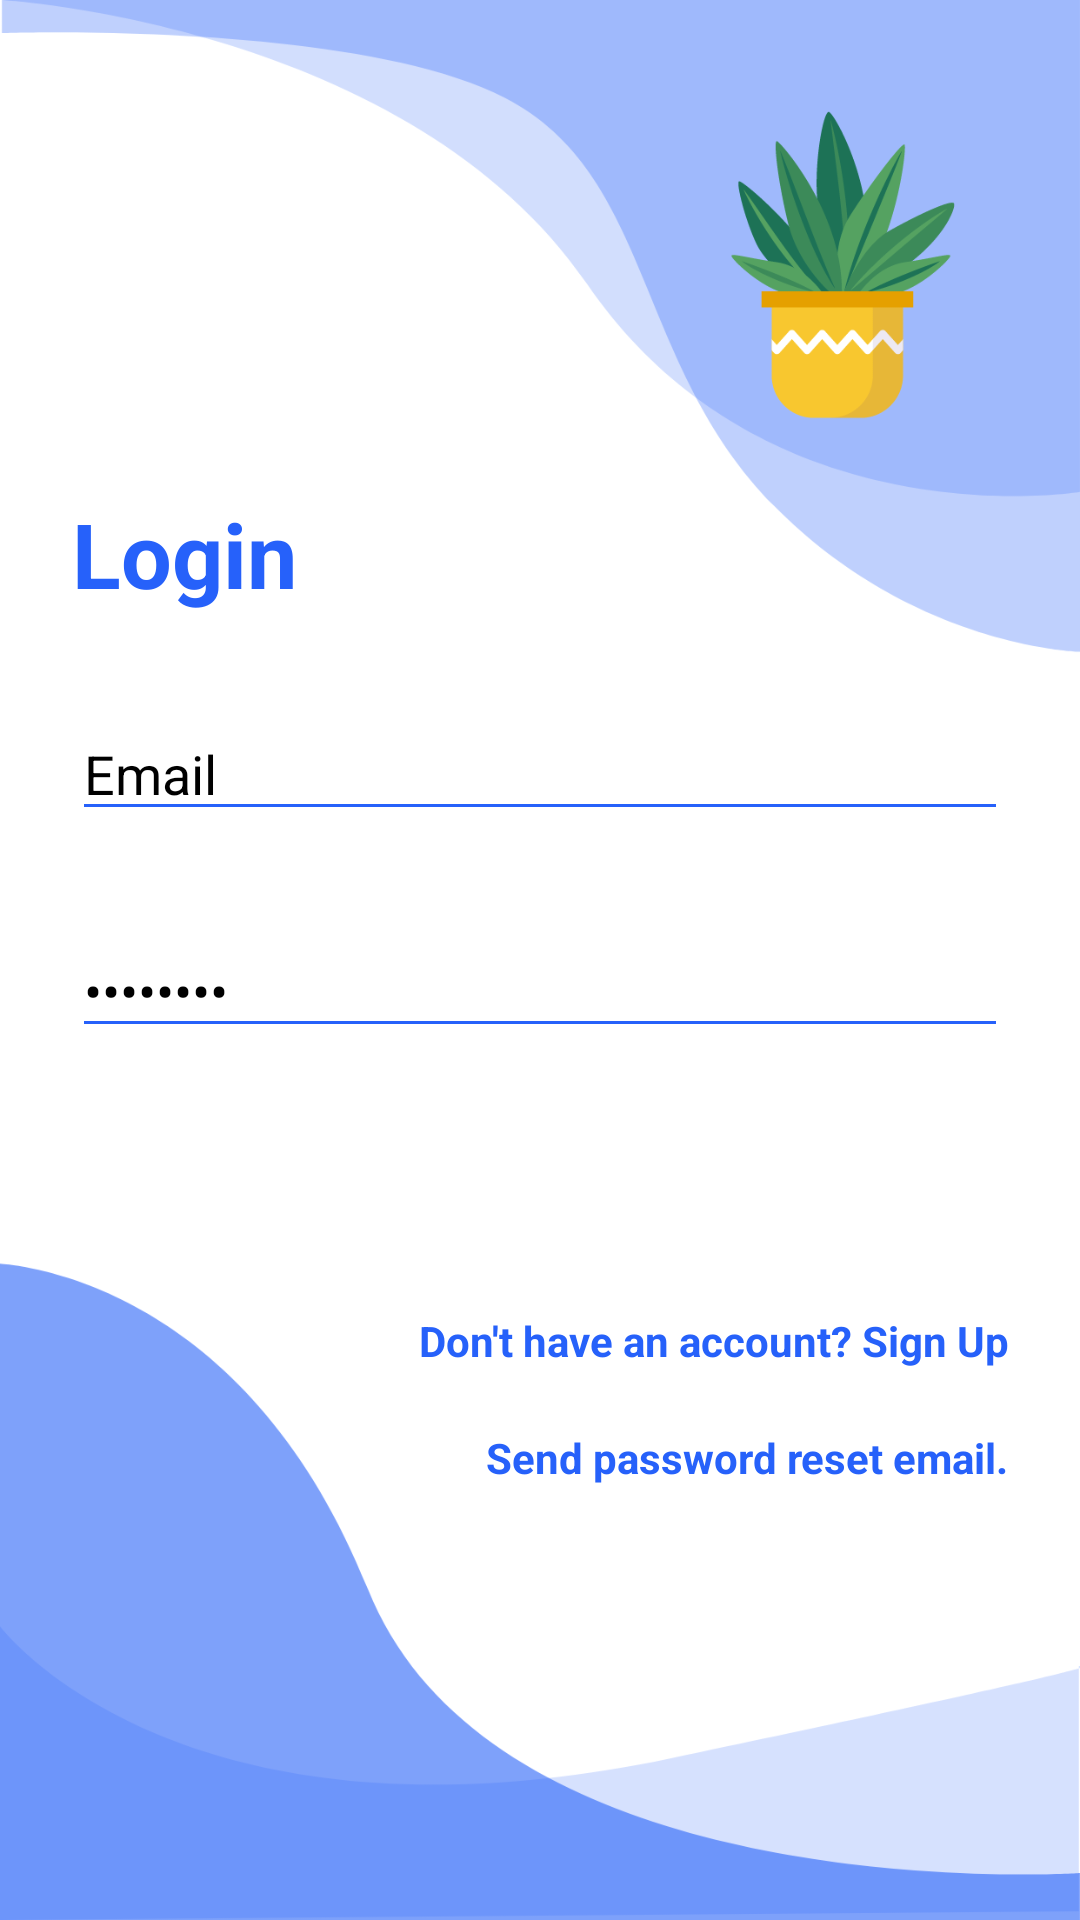

Android layout source for this screen:
<!-- AndroidManifest.xml: application theme Theme.AppCompat.NoActionBar -->
<!-- res/layout/activity_login.xml -->
<?xml version="1.0" encoding="utf-8"?>
<RelativeLayout xmlns:android="http://schemas.android.com/apk/res/android"
    xmlns:app="http://schemas.android.com/apk/res-auto"
    xmlns:tools="http://schemas.android.com/tools"
    android:layout_width="match_parent"
    android:layout_height="match_parent"
    android:background="@drawable/login_bk"
    android:focusableInTouchMode="true">
    
    <LinearLayout
        android:layout_width="match_parent"
        android:layout_height="wrap_content"
        android:layout_centerInParent="true"
        android:layout_marginStart="24dp"
        android:layout_marginTop="8dp"
        android:layout_marginEnd="24dp"
        android:layout_marginBottom="8dp"
        android:orientation="vertical">
        
        <TextView
            style="@style/loginHeader"
            android:layout_width="wrap_content"
            android:layout_height="wrap_content"
            android:layout_marginTop="@dimen/loginViewsMargin"
            android:text="Login" />
            <com.google.android.material.textfield.TextInputLayout
                android:id="@+id/textInputEmail"
                style="@style/parent"
                android:layout_marginTop="@dimen/loginViewsMargin">

                <EditText
                    android:id="@+id/editTextEmail"
                    style="@style/modifiedEditText"
                    android:autoText="true"
                    android:hint="@string/login_email_hint"
                    android:inputType="textEmailAddress"
                    android:maxLines="1"
                    android:text="@string/login_email_hint"
                    android:textColor="#000000"
                    android:textColorHint="#3852E4"
                    android:textColorLink="#1290F4"
                    android:textSize="18sp" />
            </com.google.android.material.textfield.TextInputLayout>

        <com.google.android.material.textfield.TextInputLayout
            android:id="@+id/textInputPassword"
            style="@style/parent"
            android:layout_marginTop="@dimen/loginViewsMargin">

            <EditText
                android:id="@+id/editTextPassword"
                style="@style/modifiedEditText"
                android:hint="@string/login_password_hint"
                android:inputType="textPassword"
                android:maxLines="1"
                android:text="@string/login_password_hint"
                android:textColor="#000000"
                android:textSize="18sp" />
        </com.google.android.material.textfield.TextInputLayout>

        <Button
            android:id="@+id/cirLoginButton"
            style="@style/loginButton"
            android:layout_gravity="right"
            android:layout_marginTop="@dimen/loginViewsMargin"
            android:text="Login"/>

        <TextView
            android:id="@+id/tv_register"
            style="@style/parent"
            android:layout_width="wrap_content"
            android:layout_gravity="end"
            android:layout_marginTop="@dimen/loginViewsMargin"
            android:text="@string/login_signup_hint"
            android:textAlignment="textEnd"
            android:textColor="@color/primaryTextColor"
            android:textStyle="bold" />
        <TextView
            android:id="@+id/resetPass"
            style="@style/parent"
            android:layout_width="wrap_content"
            android:layout_gravity="end"
            android:layout_marginTop="@dimen/loginViewsMargin"
            android:text="Send password reset email."
            android:textAlignment="textEnd"
            android:textColor="@color/primaryTextColor"
            android:textStyle="bold" />
    </LinearLayout>

</RelativeLayout>
<!-- resources referenced by this layout -->
<resources>
  <color name="primaryTextColor">#2661FA</color>
  <dimen name="loginViewsMargin">20dp</dimen>
  <!-- drawable login_bk: png bitmap (drawable-v24, 64875 bytes) -->
  <string name="login_email_hint">Email</string>
  <string name="login_password_hint">Password</string>
  <string name="login_signup_hint">Don\'t have an account? Sign Up</string>
  <style name="loginButton" parent="viewParent">
          <item name="android:background">@drawable/login_button_bk</item>
          <item name="android:textColor">@color/whiteTextColor</item>
          <item name="android:textStyle">bold</item>
      </style>
  <style name="loginHeader">
          <item name="android:textColor">@color/primaryTextColor</item>
          <item name="android:textSize">@dimen/headerTextSize</item>
          <item name="android:textStyle">bold</item>
      </style>
  <style name="modifiedEditText" parent="parent">
          <item name="android:textSize">@dimen/newsMoreTextSize</item>
          <item name="android:backgroundTint" tools:targetApi="lollipop">@color/primaryTextColor
          </item>
      </style>
  <style name="parent">
          <item name="android:layout_width">match_parent</item>
          <item name="android:layout_height">wrap_content</item>
      </style>
  <style name="viewParent">
          <item name="android:layout_width">wrap_content</item>
          <item name="android:layout_height">wrap_content</item>
      </style>
  <color name="whiteTextColor">#FFF</color>
  <dimen name="headerTextSize">30sp</dimen>
  <dimen name="newsMoreTextSize">12sp</dimen>
</resources>
